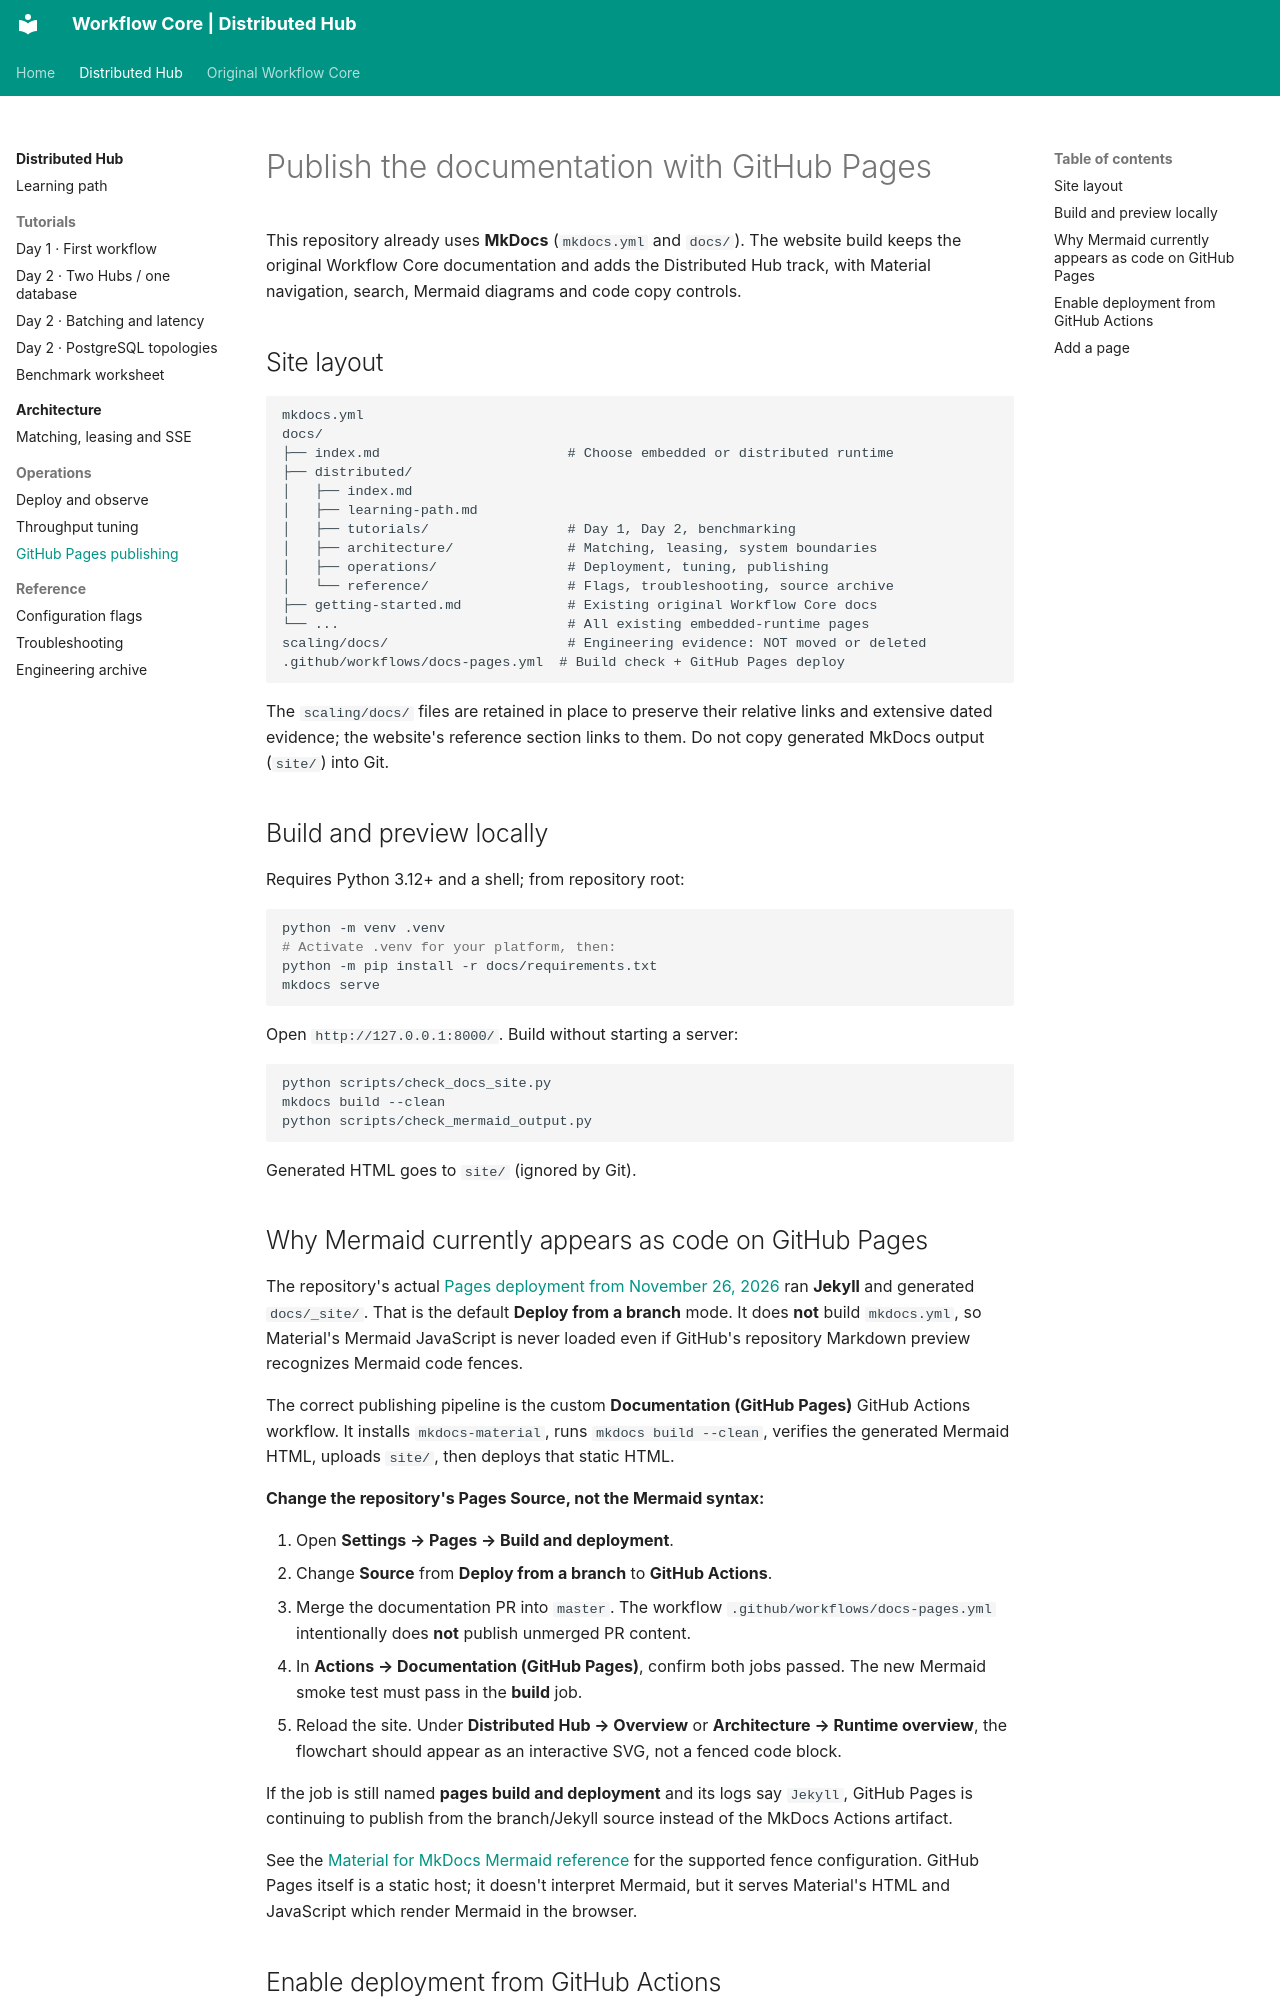

repository: thanhhaictld/workflow-core · page: distributed/operations/github-pages/index.html · generator: mkdocs

# Publish the documentation with GitHub Pages

This repository already uses **MkDocs** (`mkdocs.yml` and `docs/`). The website build keeps the original Workflow Core documentation and adds the Distributed Hub track, with Material navigation, search, Mermaid diagrams and code copy controls.

## Site layout

```text
mkdocs.yml
docs/
├── index.md                       # Choose embedded or distributed runtime
├── distributed/
│   ├── index.md
│   ├── learning-path.md
│   ├── tutorials/                 # Day 1, Day 2, benchmarking
│   ├── architecture/              # Matching, leasing, system boundaries
│   ├── operations/                # Deployment, tuning, publishing
│   └── reference/                 # Flags, troubleshooting, source archive
├── getting-started.md             # Existing original Workflow Core docs
└── ...                            # All existing embedded-runtime pages
scaling/docs/                      # Engineering evidence: NOT moved or deleted
.github/workflows/docs-pages.yml  # Build check + GitHub Pages deploy
```

The `scaling/docs/` files are retained in place to preserve their relative links and extensive dated evidence; the website's reference section links to them. Do not copy generated MkDocs output (`site/`) into Git.

## Build and preview locally

Requires Python 3.12+ and a shell; from repository root:

```bash
python -m venv .venv
# Activate .venv for your platform, then:
python -m pip install -r docs/requirements.txt
mkdocs serve
```

Open `http://127.0.0.1:8000/`. Build without starting a server:

```bash
python scripts/check_docs_site.py
mkdocs build --clean
python scripts/check_mermaid_output.py
```

Generated HTML goes to `site/` (ignored by Git).

## Why Mermaid currently appears as code on GitHub Pages

The repository's actual [Pages deployment from November 26, 2026](https://github.com/thanhhaictld/workflow-core/actions/runs/45849886423) ran **Jekyll** and generated `docs/_site/`. That is the default **Deploy from a branch** mode. It does **not** build `mkdocs.yml`, so Material's Mermaid JavaScript is never loaded even if GitHub's repository Markdown preview recognizes Mermaid code fences.

The correct publishing pipeline is the custom **Documentation (GitHub Pages)** GitHub Actions workflow. It installs `mkdocs-material`, runs `mkdocs build --clean`, verifies the generated Mermaid HTML, uploads `site/`, then deploys that static HTML.

**Change the repository's Pages Source, not the Mermaid syntax:**

1. Open **Settings → Pages → Build and deployment**.
2. Change **Source** from **Deploy from a branch** to **GitHub Actions**.
3. Merge the documentation PR into `master`. The workflow `.github/workflows/docs-pages.yml` intentionally does **not** publish unmerged PR content.
4. In **Actions → Documentation (GitHub Pages)**, confirm both jobs passed. The new Mermaid smoke test must pass in the **build** job.
5. Reload the site. Under **Distributed Hub → Overview** or **Architecture → Runtime overview**, the flowchart should appear as an interactive SVG, not a fenced code block.

If the job is still named **pages build and deployment** and its logs say `Jekyll`, GitHub Pages is continuing to publish from the branch/Jekyll source instead of the MkDocs Actions artifact.

See the [Material for MkDocs Mermaid reference](https://squidfunk.github.io/mkdocs-material/reference/diagrams/) for the supported fence configuration. GitHub Pages itself is a static host; it doesn't interpret Mermaid, but it serves Material's HTML and JavaScript which render Mermaid in the browser.
